Run: headless pygame with SDL's dummy video driver; simulated clock (each Clock.tick advances the game by its frame time, no real sleeping); random seed 0; keys injected as events and as key.get_pressed() state; no mouse input.
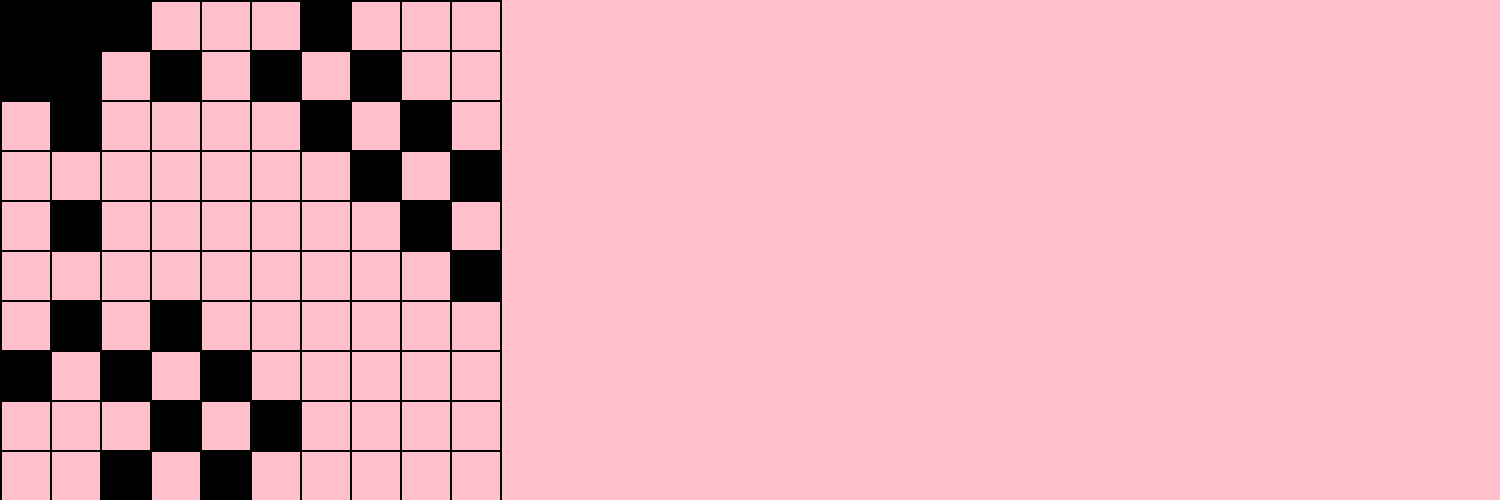
Frame 1 of 4 · flips 1–60 · no input
Frame 2 of 4 · flips 61–180 · tapped SPACE, RETURN · held RIGHT (→), D · screen unchanged from frame 1, image omitted
Frame 3 of 4 · flips 181–300 · held DOWN (↓), S · screen unchanged from frame 2, image omitted
Frame 4 of 4 · flips 301–420 · held LEFT (←), A, UP (↑), W · screen unchanged from frame 3, image omitted

The pygame program that drew these frames:

import pygame as pg
from collections import deque
from random import choice

WIDTH = 1500
HEIGHT = 500
SIZE = [WIDTH, HEIGHT]
SQUARE_SIZE = 50
columns = WIDTH // SQUARE_SIZE
rows = HEIGHT // SQUARE_SIZE
pg.init()
screen = pg.display.set_mode(SIZE)
time = pg.time.Clock()


class Cell:
    def __init__(self, x, y):
        self.x = x
        self.y = y
        # top, right, bottom, left
        self.walls = [True, True, True, True]
        self.visited = 0  # посещена клетка или нет

    def fill_current(self):
        f1  = self.x * SQUARE_SIZE
        f2 = self.y * SQUARE_SIZE
        pg.draw.rect(screen, 'black', [f1, f2, SQUARE_SIZE, SQUARE_SIZE])

    def draw_lines_and_cell(self):
        x = self.x * SQUARE_SIZE
        y = self.y * SQUARE_SIZE

        if self.visited == 1:
            pg.draw.rect(screen, 'black', (x, y, SQUARE_SIZE, SQUARE_SIZE))

        if self.walls[0]:
            pg.draw.line(screen, 'black', [x, y], [x + SQUARE_SIZE, y], 2)
        if self.walls[1]:
            pg.draw.line(screen, 'black', [x + SQUARE_SIZE, y], [x + SQUARE_SIZE, y + SQUARE_SIZE], 2)
        if self.walls[2]:
            pg.draw.line(screen, 'black', [x + SQUARE_SIZE, y + SQUARE_SIZE], [x, y + SQUARE_SIZE], 2)
        if self.walls[3]:
            pg.draw.line(screen, 'black', [x, y + SQUARE_SIZE], [x, y], 2)


    def check(self, x, y):
        if x < 0 or x > columns - 1 or y < 0 or y > rows - 1:
            return False
        return grid[x + y * columns]

    def go(self):
        nei  = []
        top = self.check(self.x, self.y - 1)
        right = self.check(self.x + 1, self.y)
        bottom = self.check(self.x, self.y + 1)
        left = self.check(self.x - 1, self.y)
        if top and not top.visited:
            nei.append(top)
        if right and not right.visited:
            nei.append(right)
        if bottom and not bottom.visited:
            nei.append(bottom)
        if left and not left.visited:
            nei.append(left)
        if len(nei) == 0:
            return False
        return choice(nei)

grid = []
for i in range(rows):
    for j in range(columns):
        grid.append(Cell(i, j))
cell_now = grid[0]

queue = deque()
running = True
while running:
    screen.fill(pg.Color('pink'))
    events = pg.event.get()
    for event in events:
        if event.type == pg.QUIT:
            running = False
    for c in grid:
        c.draw_lines_and_cell()
    cell_now.visited = 1
    cell_now.fill_current()
    next_c = cell_now.go()
    if next_c:
        next_c.visited = True
        cell_now = next_c
    pg.display.flip()
    time.tick(30)
